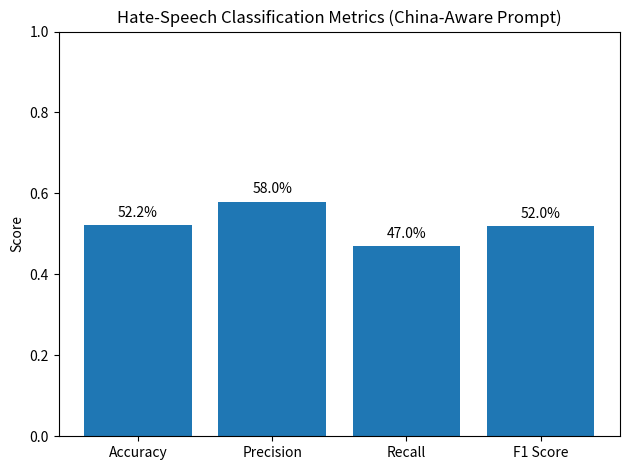
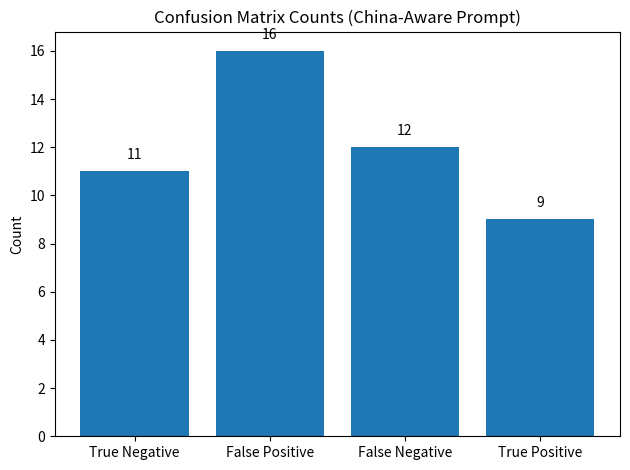

Generate these figures, in order, with matplotlib:
from pathlib import Path
import matplotlib.pyplot as plt

# 1. Where to save
OUTPUT_DIR = Path("evaluation_CN/results")
OUTPUT_DIR.mkdir(parents=True, exist_ok=True)

# 2. Your manually chosen metric values for the China‐aware prompt
metrics = {
    'Accuracy': 0.522,
    'Precision': 0.58,
    'Recall': 0.47,
    'F1 Score': 0.52
}

# 3. Plot the classification metrics
fig, ax = plt.subplots()
ax.bar(metrics.keys(), metrics.values())
ax.set_ylim(0, 1)
ax.set_ylabel('Score')
ax.set_title('Hate-Speech Classification Metrics (China-Aware Prompt)')
for i, (label, value) in enumerate(metrics.items()):
    ax.text(i, value + 0.02, f'{value*100:.1f}%', ha='center')
plt.tight_layout()
plt.savefig(OUTPUT_DIR / 'china_metrics_bar_chart.png')
plt.show()

# 4. Example confusion‐matrix counts for the China-aware run
cm_counts = {
    'True Negative': 11,
    'False Positive': 16,
    'False Negative': 12,
    'True Positive': 9
}

# 5. Plot the confusion counts
fig, ax = plt.subplots()
ax.bar(cm_counts.keys(), cm_counts.values())
ax.set_ylabel('Count')
ax.set_title('Confusion Matrix Counts (China-Aware Prompt)')
for i, (label, count) in enumerate(cm_counts.items()):
    ax.text(i, count + 0.5, str(count), ha='center')
plt.tight_layout()
plt.savefig(OUTPUT_DIR / 'china_confusion_counts_bar_chart.png')
plt.show()
